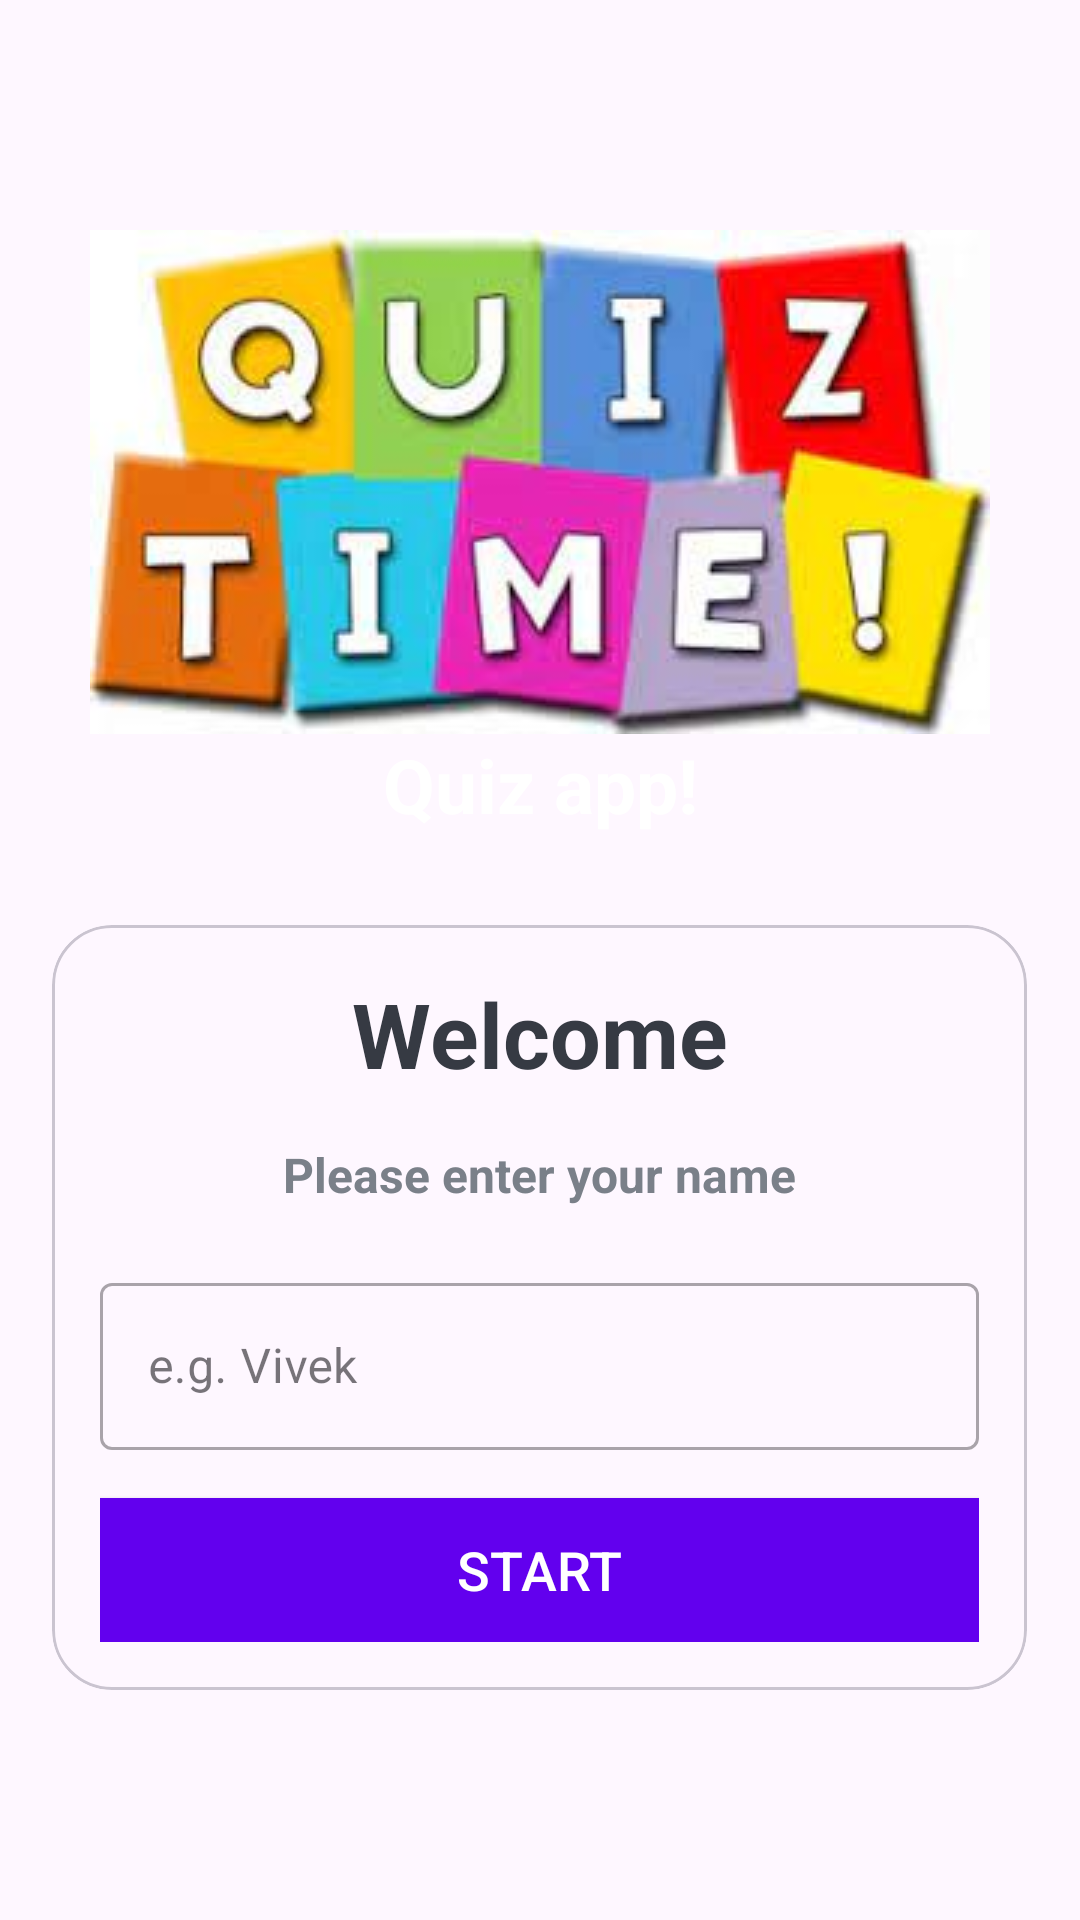

Android layout source for this screen:
<!-- AndroidManifest.xml: application theme Theme.BharatApplication -->
<!-- res/layout/activity_main.xml -->
<?xml version="1.0" encoding="utf-8"?>
<LinearLayout xmlns:android="http://schemas.android.com/apk/res/android"
    xmlns:app="http://schemas.android.com/apk/res-auto"
    xmlns:tools="http://schemas.android.com/tools"
    android:layout_width="match_parent"
    android:layout_height="match_parent"
    android:gravity="center"
    android:orientation="vertical"
    tools:context=".MainActivity">

    <ImageView
        android:layout_width="wrap_content"
        android:layout_height="wrap_content"
        android:src="@drawable/quiz_icon"/>

    <TextView
        android:layout_width="match_parent"
        android:layout_height="wrap_content"
        android:text="Quiz app!"
        android:textSize="25sp"
        android:textStyle="bold"
        android:layout_marginBottom="30dp"
        android:gravity="center"
        android:textColor="@color/white"/>

    <com.google.android.material.card.MaterialCardView
        android:layout_width="325dp"
        android:layout_height="wrap_content"
        android:layout_marginStart="20dp"
        android:layout_marginEnd="20dp"
        android:background="@color/white"
        app:cardCornerRadius="20dp">

        <LinearLayout
            android:layout_width="match_parent"
            android:layout_height="wrap_content"
            android:layout_margin="16dp"
            android:orientation="vertical">

            <TextView
                android:layout_width="match_parent"
                android:layout_height="wrap_content"
                android:gravity="center"
                android:text="Welcome"
                android:textColor="#363A43"
                android:textSize="30sp"
                android:textStyle="bold" />

            <TextView
                android:layout_width="match_parent"
                android:layout_height="wrap_content"
                android:layout_marginTop="16dp"
                android:gravity="center"
                android:text="Please enter your name"
                android:textColor="#7A8089 "
                android:textSize="16sp"
                android:textStyle="bold" />

            <com.google.android.material.textfield.TextInputLayout
                style="@style/Widget.MaterialComponents.TextInputLayout.OutlinedBox"
                android:layout_width="match_parent"
                android:layout_height="wrap_content"
                android:layout_marginTop="20dp">

                <androidx.appcompat.widget.AppCompatEditText
                    android:id="@+id/et_name"
                    android:layout_width="match_parent"
                    android:layout_height="wrap_content"
                    android:hint="e.g. Vivek"
                    android:inputType="textCapWords"
                    android:textColor="#363A43"
                    android:textColorHint="#7A8089"
                    tools:ignore="SpeakableTextPresentCheck" />

            </com.google.android.material.textfield.TextInputLayout>

            <Button
                android:id="@+id/btn_start"
                android:layout_width="match_parent"
                android:layout_height="wrap_content"
                android:layout_marginTop="16dp"
                android:background="@color/design_default_color_primary"
                android:text="Start"
                android:textColor="@color/white"
                android:textSize="18sp" />

        </LinearLayout>
    </com.google.android.material.card.MaterialCardView>


</LinearLayout>
<!-- resources referenced by this layout -->
<resources>
  <!-- drawable quiz_icon: png bitmap (drawable, 104655 bytes) -->
  <style name="Theme.BharatApplication" parent="Base.Theme.BharatApplication" />
  <style name="Base.Theme.BharatApplication" parent="Theme.Material3.DayNight.NoActionBar">
          
          
  
          <item name="colorPrimary">@color/purple_500</item>
          <item name="colorPrimaryVariant">@color/purple_700</item>
          <item name="colorOnPrimary">@color/white</item>
  
          <item name="colorSecondary">@color/teal_200</item>
          <item name="colorSecondaryVariant">@color/teal_700</item>
          <item name="colorOnSecondary">@color/black</item>
  
          <item name="android:statusBarColor" tools:targetApi="l">?attr/colorPrimaryVariant</item>
  
          <item name="android:windowFullscreen">true</item>
      </style>
  <!-- not gathered from this repository: default colours our renderer supplied (Android Studio template values) -->
  <color name="purple_500">#FF6200EE</color>
  <color name="purple_700">#FF3700B3</color>
  <color name="teal_200">#FF03DAC5</color>
  <color name="teal_700">#FF018786</color>
  <color name="black">#FF000000</color>
  <color name="white">#FFFFFFFF</color>
</resources>
